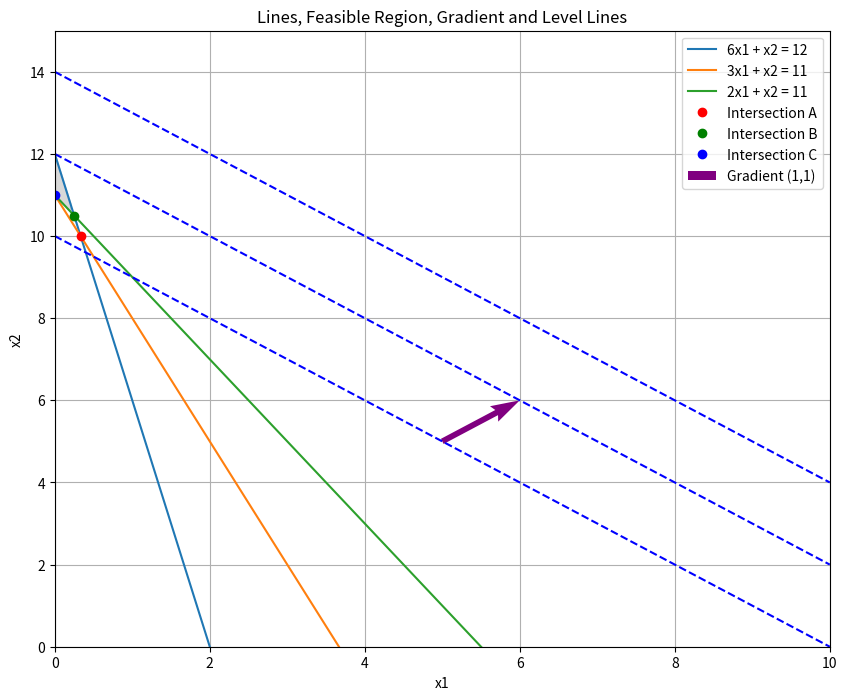

Generate this figure with matplotlib:
import numpy as np
import matplotlib.pyplot as plt

# Define the functions for the lines
x1_values = np.linspace(0, 10, 200)
line1 = (12 - 6 * x1_values)
line2 = (11 - 3 * x1_values)
line3 = (11 - 2 * x1_values)

# Set up the plot
plt.figure(figsize=(10, 8))

# Plot each line
plt.plot(x1_values, line1, label="6x1 + x2 = 12")
plt.plot(x1_values, line2, label="3x1 + x2 = 11")
plt.plot(x1_values, line3, label="2x1 + x2 = 11")

# Shading the feasible region
plt.fill_between(x1_values, np.maximum(line2, line3), line1, where=(line1 >= line2) & (line1 >= line3) & (line2 <= line3), color='gray', alpha=0.3)

# Mark intersection points
# Line1 and Line2 intersection
A_x1, A_x2 = np.linalg.solve([[6, 1], [3, 1]], [12, 11])
# Line1 and Line3 intersection
B_x1, B_x2 = np.linalg.solve([[6, 1], [2, 1]], [12, 11])
# Line2 and Line3 intersection
C_x1, C_x2 = np.linalg.solve([[3, 1], [2, 1]], [11, 11])

# Plot intersection points
plt.plot(A_x1, A_x2, 'ro', label="Intersection A")
plt.plot(B_x1, B_x2, 'go', label="Intersection B")
plt.plot(C_x1, C_x2, 'bo', label="Intersection C")

# Gradient and anti-gradient direction (for visualizing gradient direction)
grad = np.array([1, 1])  # Gradient vector
x_grad, y_grad = [5], [5]  # Starting point for the gradient
plt.quiver(x_grad, y_grad, grad[0], grad[1], angles='xy', scale_units='xy', scale=1, color='purple', label="Gradient (1,1)")

# Plot constant level lines perpendicular to gradient
for c in range(10, 16, 2):
    plt.plot(x1_values, c - grad[0] * x1_values, linestyle='--', color='blue')

# Labeling
plt.xlim(0, 10)
plt.ylim(0, 15)
plt.xlabel("x1")
plt.ylabel("x2")
plt.title("Lines, Feasible Region, Gradient and Level Lines")
plt.legend()
plt.grid(True)
plt.show()
